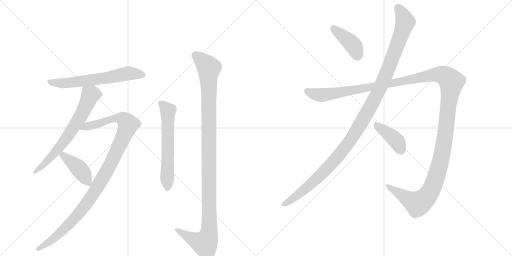
t = 0.00 s
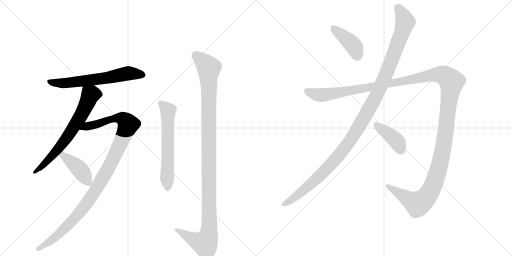
t = 1.82 s
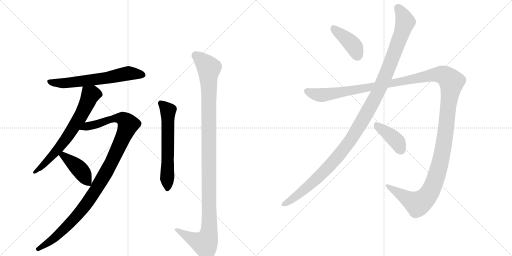
t = 3.65 s
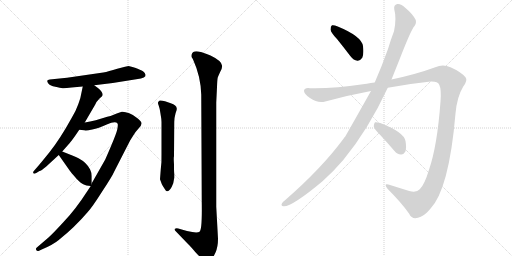
t = 5.47 s
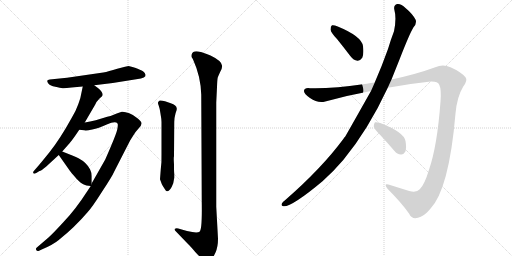
t = 7.29 s
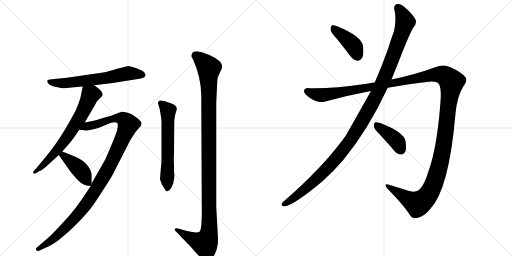
t = 9.11 s

The animated SVG that drew these frames (rendered in a browser with its animation timeline set to each time). Animation: 10 CSS @keyframes rules; one cycle of 9.11 s.

<svg version="1.1" viewBox="0 0 2048 1024" xmlns="http://www.w3.org/2000/svg">
  <g stroke="lightgray" stroke-dasharray="1,1" stroke-width="1" transform="scale(4, 4)">
    <line x1="0" y1="0" x2="256" y2="256"></line>
    <line x1="256" y1="0" x2="0" y2="256"></line>
    <line x1="128" y1="0" x2="128" y2="256"></line>
    <line x1="0" y1="128" x2="256" y2="128"></line>
    <line x1="256" y1="0" x2="512" y2="256"></line>
    <line x1="512" y1="0" x2="256" y2="256"></line>
    <line x1="384" y1="0" x2="384" y2="256"></line>
    <line x1="256" y1="128" x2="512" y2="128"></line>
  </g>
<g transform="scale(1, -1) translate(0, -850)">
   <style type="text/css">
    @keyframes keyframes0 {
      from {
       stroke: black;
       stroke-dashoffset: 634;
       stroke-width: 128;
       }
       67% {
       animation-timing-function: step-end;
       stroke: black;
       stroke-dashoffset: 0;
       stroke-width: 128;
       }
       to {
       stroke: black;
       stroke-width: 1024;
       }
       }
       #make-me-a-hanzi-animation-0 {
         animation: keyframes0 0.765951s both;
         animation-delay: 0.000000s;
         animation-timing-function: linear;
       }
    @keyframes keyframes1 {
      from {
       stroke: black;
       stroke-dashoffset: 674;
       stroke-width: 128;
       }
       69% {
       animation-timing-function: step-end;
       stroke: black;
       stroke-dashoffset: 0;
       stroke-width: 128;
       }
       to {
       stroke: black;
       stroke-width: 1024;
       }
       }
       #make-me-a-hanzi-animation-1 {
         animation: keyframes1 0.798503s both;
         animation-delay: 0.765951s;
         animation-timing-function: linear;
       }
    @keyframes keyframes2 {
      from {
       stroke: black;
       stroke-dashoffset: 1090;
       stroke-width: 128;
       }
       78% {
       animation-timing-function: step-end;
       stroke: black;
       stroke-dashoffset: 0;
       stroke-width: 128;
       }
       to {
       stroke: black;
       stroke-width: 1024;
       }
       }
       #make-me-a-hanzi-animation-2 {
         animation: keyframes2 1.137044s both;
         animation-delay: 1.564453s;
         animation-timing-function: linear;
       }
    @keyframes keyframes3 {
      from {
       stroke: black;
       stroke-dashoffset: 419;
       stroke-width: 128;
       }
       58% {
       animation-timing-function: step-end;
       stroke: black;
       stroke-dashoffset: 0;
       stroke-width: 128;
       }
       to {
       stroke: black;
       stroke-width: 1024;
       }
       }
       #make-me-a-hanzi-animation-3 {
         animation: keyframes3 0.590983s both;
         animation-delay: 2.701497s;
         animation-timing-function: linear;
       }
    @keyframes keyframes4 {
      from {
       stroke: black;
       stroke-dashoffset: 610;
       stroke-width: 128;
       }
       67% {
       animation-timing-function: step-end;
       stroke: black;
       stroke-dashoffset: 0;
       stroke-width: 128;
       }
       to {
       stroke: black;
       stroke-width: 1024;
       }
       }
       #make-me-a-hanzi-animation-4 {
         animation: keyframes4 0.746419s both;
         animation-delay: 3.292480s;
         animation-timing-function: linear;
       }
    @keyframes keyframes5 {
      from {
       stroke: black;
       stroke-dashoffset: 1159;
       stroke-width: 128;
       }
       79% {
       animation-timing-function: step-end;
       stroke: black;
       stroke-dashoffset: 0;
       stroke-width: 128;
       }
       to {
       stroke: black;
       stroke-width: 1024;
       }
       }
       #make-me-a-hanzi-animation-5 {
         animation: keyframes5 1.193197s both;
         animation-delay: 4.038900s;
         animation-timing-function: linear;
       }
    @keyframes keyframes6 {
      from {
       stroke: black;
       stroke-dashoffset: 409;
       stroke-width: 128;
       }
       57% {
       animation-timing-function: step-end;
       stroke: black;
       stroke-dashoffset: 0;
       stroke-width: 128;
       }
       to {
       stroke: black;
       stroke-width: 1024;
       }
       }
       #make-me-a-hanzi-animation-6 {
         animation: keyframes6 0.582845s both;
         animation-delay: 5.232096s;
         animation-timing-function: linear;
       }
    @keyframes keyframes7 {
      from {
       stroke: black;
       stroke-dashoffset: 1212;
       stroke-width: 128;
       }
       80% {
       animation-timing-function: step-end;
       stroke: black;
       stroke-dashoffset: 0;
       stroke-width: 128;
       }
       to {
       stroke: black;
       stroke-width: 1024;
       }
       }
       #make-me-a-hanzi-animation-7 {
         animation: keyframes7 1.236328s both;
         animation-delay: 5.814941s;
         animation-timing-function: linear;
       }
    @keyframes keyframes8 {
      from {
       stroke: black;
       stroke-dashoffset: 1514;
       stroke-width: 128;
       }
       83% {
       animation-timing-function: step-end;
       stroke: black;
       stroke-dashoffset: 0;
       stroke-width: 128;
       }
       to {
       stroke: black;
       stroke-width: 1024;
       }
       }
       #make-me-a-hanzi-animation-8 {
         animation: keyframes8 1.482096s both;
         animation-delay: 7.051270s;
         animation-timing-function: linear;
       }
    @keyframes keyframes9 {
      from {
       stroke: black;
       stroke-dashoffset: 404;
       stroke-width: 128;
       }
       57% {
       animation-timing-function: step-end;
       stroke: black;
       stroke-dashoffset: 0;
       stroke-width: 128;
       }
       to {
       stroke: black;
       stroke-width: 1024;
       }
       }
       #make-me-a-hanzi-animation-9 {
         animation: keyframes9 0.578776s both;
         animation-delay: 8.533366s;
         animation-timing-function: linear;
       }
</style>
<path d="M 413 560 L 268 539 L 199 532 Q 190 530 189 527 Q 188 523 194 515 Q 201 507 221 503 Q 242 498 250 497 Q 259 496 286 500 L 331 504 L 377 509 L 451 518 L 545 533 Q 567 536 575 540 Q 584 544 582 551 Q 581 558 572 565 Q 563 571 540 579 Q 517 586 514 586 Q 512 586 500 583 L 469 575 Q 434 564 413 560 Z" fill="lightgray"></path> 
<path d="M 331 504 L 322 461 Q 322 459 313 433 Q 304 407 287 379 Q 239 292 197 240 Q 155 188 151 184 L 137 168 Q 131 162 133 158 Q 135 153 145 158 L 158 166 Q 164 166 184 183 L 235 230 L 249 244 L 279 278 Q 294 296 317 331 L 339 360 L 381 432 Q 385 443 399 457 Q 408 463 410 468 Q 414 479 393 497 L 377 509 C 353 527 337 533 331 504 Z" fill="lightgray"></path> 
<path d="M 363 106 L 349 85 Q 302 12 256 -36 Q 211 -85 194 -100 L 145 -142 Q 143 -145 145 -150 Q 147 -155 154 -154 L 169 -147 Q 212 -129 235 -110 Q 300 -58 351 2 Q 368 20 408 83 Q 449 145 457 164 L 521 289 L 535 311 Q 543 324 555 337 Q 567 349 566 357 Q 566 364 551 376 Q 536 390 517 397 Q 499 404 487 403 L 467 396 Q 445 386 429 383 L 383 369 Q 360 363 339 360 C 309 355 287 334 317 331 L 337 329 Q 345 327 369 332 Q 393 337 427 352 Q 462 367 470 356 Q 473 352 469 332 Q 465 312 421 212 L 367 117 L 363 106 Z" fill="lightgray"></path> 
<path d="M 235 230 L 280 166 Q 282 163 307 134 Q 325 116 335 112 Q 343 108 363 106 C 367 106 367 106 367 117 L 367 146 Q 367 159 360 173 Q 346 200 314 217 Q 297 225 249 244 C 221 255 218 255 235 230 Z" fill="lightgray"></path> 
<path d="M 643 172 L 640 133 L 647 114 Q 650 107 659 94 Q 665 83 669 85 Q 681 85 693 117 L 697 139 L 697 155 Q 696 161 696 193 Q 694 219 696 225 L 697 362 Q 697 378 702 396 Q 708 413 707 416 Q 706 430 683 437 L 660 445 Q 646 449 639 448 Q 633 444 632 440 Q 631 436 635 427 Q 639 417 642 395 Q 646 373 646 362 L 646 234 Q 647 198 643 172 Z" fill="lightgray"></path> 
<path d="M 872 -105 L 865 23 L 865 440 L 868 502 Q 869 534 871 540 Q 873 546 881 563 Q 890 579 888 588 Q 886 607 842 628 Q 808 641 803 642 Q 772 651 767 633 Q 765 623 768 619 Q 771 615 773 610 Q 803 544 805 471 L 807 42 Q 809 -71 798 -77 Q 788 -84 748 -74 L 713 -64 Q 704 -62 700 -65 Q 696 -68 701 -73 L 753 -127 Q 762 -135 781 -158 Q 817 -198 830 -196 Q 836 -197 843 -190 Q 852 -183 862 -160 Q 872 -138 872 -105 Z" fill="lightgray"></path> 
<path d="M 1348 694 Q 1373 663 1402 625 Q 1414 609 1430 607 Q 1440 606 1449 619 Q 1456 634 1452 666 Q 1446 705 1351 744 Q 1335 751 1328 749 Q 1322 746 1322 732 Q 1323 720 1348 694 Z" fill="lightgray"></path> 
<path d="M 1484 486 Q 1391 321 1381 304 Q 1377 301 1374 295 Q 1287 177 1139 48 Q 1132 44 1128 37 Q 1122 27 1134 25 Q 1167 22 1290 125 Q 1332 162 1373 210 Q 1473 331 1551 499 L 1566 532 L 1598 612 Q 1638 715 1654 741 Q 1667 754 1663 770 Q 1651 794 1622 818 Q 1604 836 1589 834 Q 1574 830 1577 813 Q 1587 776 1576 725 Q 1564 694 1552 654 Q 1527 584 1499 520 L 1484 486 Z" fill="lightgray"></path> 
<path d="M 1499 520 Q 1483 519 1467 515 Q 1322 494 1240 497 Q 1218 500 1216 487 Q 1215 475 1240 458 Q 1271 436 1301 444 Q 1392 469 1484 486 L 1551 499 Q 1636 515 1723 524 Q 1751 525 1757 511 Q 1766 492 1762 444 Q 1749 266 1716 171 Q 1698 111 1679 93 Q 1666 78 1637 86 Q 1595 99 1557 111 Q 1532 118 1550 95 Q 1605 40 1636 -4 Q 1648 -29 1672 -21 Q 1694 -17 1720 13 Q 1796 91 1822 396 Q 1828 463 1853 504 Q 1872 529 1862 541 Q 1843 563 1802 581 Q 1772 596 1741 581 Q 1665 553 1566 532 L 1499 520 Z" fill="lightgray"></path> 
<path d="M 1520 311 Q 1548 281 1578 246 Q 1588 233 1604 232 Q 1614 231 1621 243 Q 1627 256 1622 286 Q 1615 322 1521 358 Q 1506 362 1500 361 Q 1496 358 1495 345 Q 1496 335 1520 311 Z" fill="lightgray"></path> 
      <clipPath id="make-me-a-hanzi-clip-0">
      <path d="M 413 560 L 268 539 L 199 532 Q 190 530 189 527 Q 188 523 194 515 Q 201 507 221 503 Q 242 498 250 497 Q 259 496 286 500 L 331 504 L 377 509 L 451 518 L 545 533 Q 567 536 575 540 Q 584 544 582 551 Q 581 558 572 565 Q 563 571 540 579 Q 517 586 514 586 Q 512 586 500 583 L 469 575 Q 434 564 413 560 Z" fill="lightgray"></path>
      </clipPath>
      <path clip-path="url(#make-me-a-hanzi-clip-0)" d="M 197 523 L 234 517 L 275 519 L 424 538 L 513 557 L 571 550 " fill="none" id="make-me-a-hanzi-animation-0" stroke-dasharray="506 1012" stroke-linecap="round"></path>

      <clipPath id="make-me-a-hanzi-clip-1">
      <path d="M 331 504 L 322 461 Q 322 459 313 433 Q 304 407 287 379 Q 239 292 197 240 Q 155 188 151 184 L 137 168 Q 131 162 133 158 Q 135 153 145 158 L 158 166 Q 164 166 184 183 L 235 230 L 249 244 L 279 278 Q 294 296 317 331 L 339 360 L 381 432 Q 385 443 399 457 Q 408 463 410 468 Q 414 479 393 497 L 377 509 C 353 527 337 533 331 504 Z" fill="lightgray"></path>
      </clipPath>
      <path clip-path="url(#make-me-a-hanzi-clip-1)" d="M 395 472 L 362 470 L 326 392 L 265 296 L 181 197 L 139 161 " fill="none" id="make-me-a-hanzi-animation-1" stroke-dasharray="546 1092" stroke-linecap="round"></path>

      <clipPath id="make-me-a-hanzi-clip-2">
      <path d="M 363 106 L 349 85 Q 302 12 256 -36 Q 211 -85 194 -100 L 145 -142 Q 143 -145 145 -150 Q 147 -155 154 -154 L 169 -147 Q 212 -129 235 -110 Q 300 -58 351 2 Q 368 20 408 83 Q 449 145 457 164 L 521 289 L 535 311 Q 543 324 555 337 Q 567 349 566 357 Q 566 364 551 376 Q 536 390 517 397 Q 499 404 487 403 L 467 396 Q 445 386 429 383 L 383 369 Q 360 363 339 360 C 309 355 287 334 317 331 L 337 329 Q 345 327 369 332 Q 393 337 427 352 Q 462 367 470 356 Q 473 352 469 332 Q 465 312 421 212 L 367 117 L 363 106 Z" fill="lightgray"></path>
      </clipPath>
      <path clip-path="url(#make-me-a-hanzi-clip-2)" d="M 322 335 L 466 378 L 492 375 L 513 353 L 437 183 L 354 46 L 292 -31 L 230 -92 L 152 -146 " fill="none" id="make-me-a-hanzi-animation-2" stroke-dasharray="962 1924" stroke-linecap="round"></path>

      <clipPath id="make-me-a-hanzi-clip-3">
      <path d="M 235 230 L 280 166 Q 282 163 307 134 Q 325 116 335 112 Q 343 108 363 106 C 367 106 367 106 367 117 L 367 146 Q 367 159 360 173 Q 346 200 314 217 Q 297 225 249 244 C 221 255 218 255 235 230 Z" fill="lightgray"></path>
      </clipPath>
      <path clip-path="url(#make-me-a-hanzi-clip-3)" d="M 245 227 L 254 228 L 322 169 L 356 115 " fill="none" id="make-me-a-hanzi-animation-3" stroke-dasharray="291 582" stroke-linecap="round"></path>

      <clipPath id="make-me-a-hanzi-clip-4">
      <path d="M 643 172 L 640 133 L 647 114 Q 650 107 659 94 Q 665 83 669 85 Q 681 85 693 117 L 697 139 L 697 155 Q 696 161 696 193 Q 694 219 696 225 L 697 362 Q 697 378 702 396 Q 708 413 707 416 Q 706 430 683 437 L 660 445 Q 646 449 639 448 Q 633 444 632 440 Q 631 436 635 427 Q 639 417 642 395 Q 646 373 646 362 L 646 234 Q 647 198 643 172 Z" fill="lightgray"></path>
      </clipPath>
      <path clip-path="url(#make-me-a-hanzi-clip-4)" d="M 643 437 L 672 407 L 669 95 " fill="none" id="make-me-a-hanzi-animation-4" stroke-dasharray="482 964" stroke-linecap="round"></path>

      <clipPath id="make-me-a-hanzi-clip-5">
      <path d="M 872 -105 L 865 23 L 865 440 L 868 502 Q 869 534 871 540 Q 873 546 881 563 Q 890 579 888 588 Q 886 607 842 628 Q 808 641 803 642 Q 772 651 767 633 Q 765 623 768 619 Q 771 615 773 610 Q 803 544 805 471 L 807 42 Q 809 -71 798 -77 Q 788 -84 748 -74 L 713 -64 Q 704 -62 700 -65 Q 696 -68 701 -73 L 753 -127 Q 762 -135 781 -158 Q 817 -198 830 -196 Q 836 -197 843 -190 Q 852 -183 862 -160 Q 872 -138 872 -105 Z" fill="lightgray"></path>
      </clipPath>
      <path clip-path="url(#make-me-a-hanzi-clip-5)" d="M 783 629 L 836 575 L 837 -71 L 819 -124 L 766 -104 L 707 -68 " fill="none" id="make-me-a-hanzi-animation-5" stroke-dasharray="1031 2062" stroke-linecap="round"></path>

      <clipPath id="make-me-a-hanzi-clip-6">
      <path d="M 1348 694 Q 1373 663 1402 625 Q 1414 609 1430 607 Q 1440 606 1449 619 Q 1456 634 1452 666 Q 1446 705 1351 744 Q 1335 751 1328 749 Q 1322 746 1322 732 Q 1323 720 1348 694 Z" fill="lightgray"></path>
      </clipPath>
      <path clip-path="url(#make-me-a-hanzi-clip-6)" d="M 1332 741 L 1407 675 L 1430 627 " fill="none" id="make-me-a-hanzi-animation-6" stroke-dasharray="281 562" stroke-linecap="round"></path>

      <clipPath id="make-me-a-hanzi-clip-7">
      <path d="M 1484 486 Q 1391 321 1381 304 Q 1377 301 1374 295 Q 1287 177 1139 48 Q 1132 44 1128 37 Q 1122 27 1134 25 Q 1167 22 1290 125 Q 1332 162 1373 210 Q 1473 331 1551 499 L 1566 532 L 1598 612 Q 1638 715 1654 741 Q 1667 754 1663 770 Q 1651 794 1622 818 Q 1604 836 1589 834 Q 1574 830 1577 813 Q 1587 776 1576 725 Q 1564 694 1552 654 Q 1527 584 1499 520 L 1484 486 Z" fill="lightgray"></path>
      </clipPath>
      <path clip-path="url(#make-me-a-hanzi-clip-7)" d="M 1592 818 L 1621 763 L 1609 722 L 1516 488 L 1448 364 L 1401 288 L 1309 177 L 1231 102 L 1137 34 " fill="none" id="make-me-a-hanzi-animation-7" stroke-dasharray="1084 2168" stroke-linecap="round"></path>

      <clipPath id="make-me-a-hanzi-clip-8">
      <path d="M 1499 520 Q 1483 519 1467 515 Q 1322 494 1240 497 Q 1218 500 1216 487 Q 1215 475 1240 458 Q 1271 436 1301 444 Q 1392 469 1484 486 L 1551 499 Q 1636 515 1723 524 Q 1751 525 1757 511 Q 1766 492 1762 444 Q 1749 266 1716 171 Q 1698 111 1679 93 Q 1666 78 1637 86 Q 1595 99 1557 111 Q 1532 118 1550 95 Q 1605 40 1636 -4 Q 1648 -29 1672 -21 Q 1694 -17 1720 13 Q 1796 91 1822 396 Q 1828 463 1853 504 Q 1872 529 1862 541 Q 1843 563 1802 581 Q 1772 596 1741 581 Q 1665 553 1566 532 L 1499 520 Z" fill="lightgray"></path>
      </clipPath>
      <path clip-path="url(#make-me-a-hanzi-clip-8)" d="M 1227 485 L 1290 469 L 1744 552 L 1775 549 L 1801 529 L 1806 522 L 1770 239 L 1745 143 L 1721 84 L 1695 50 L 1670 35 L 1550 104 " fill="none" id="make-me-a-hanzi-animation-8" stroke-dasharray="1386 2772" stroke-linecap="round"></path>

      <clipPath id="make-me-a-hanzi-clip-9">
      <path d="M 1520 311 Q 1548 281 1578 246 Q 1588 233 1604 232 Q 1614 231 1621 243 Q 1627 256 1622 286 Q 1615 322 1521 358 Q 1506 362 1500 361 Q 1496 358 1495 345 Q 1496 335 1520 311 Z" fill="lightgray"></path>
      </clipPath>
      <path clip-path="url(#make-me-a-hanzi-clip-9)" d="M 1504 355 L 1579 293 L 1605 250 " fill="none" id="make-me-a-hanzi-animation-9" stroke-dasharray="276 552" stroke-linecap="round"></path>

</g>
</svg>
